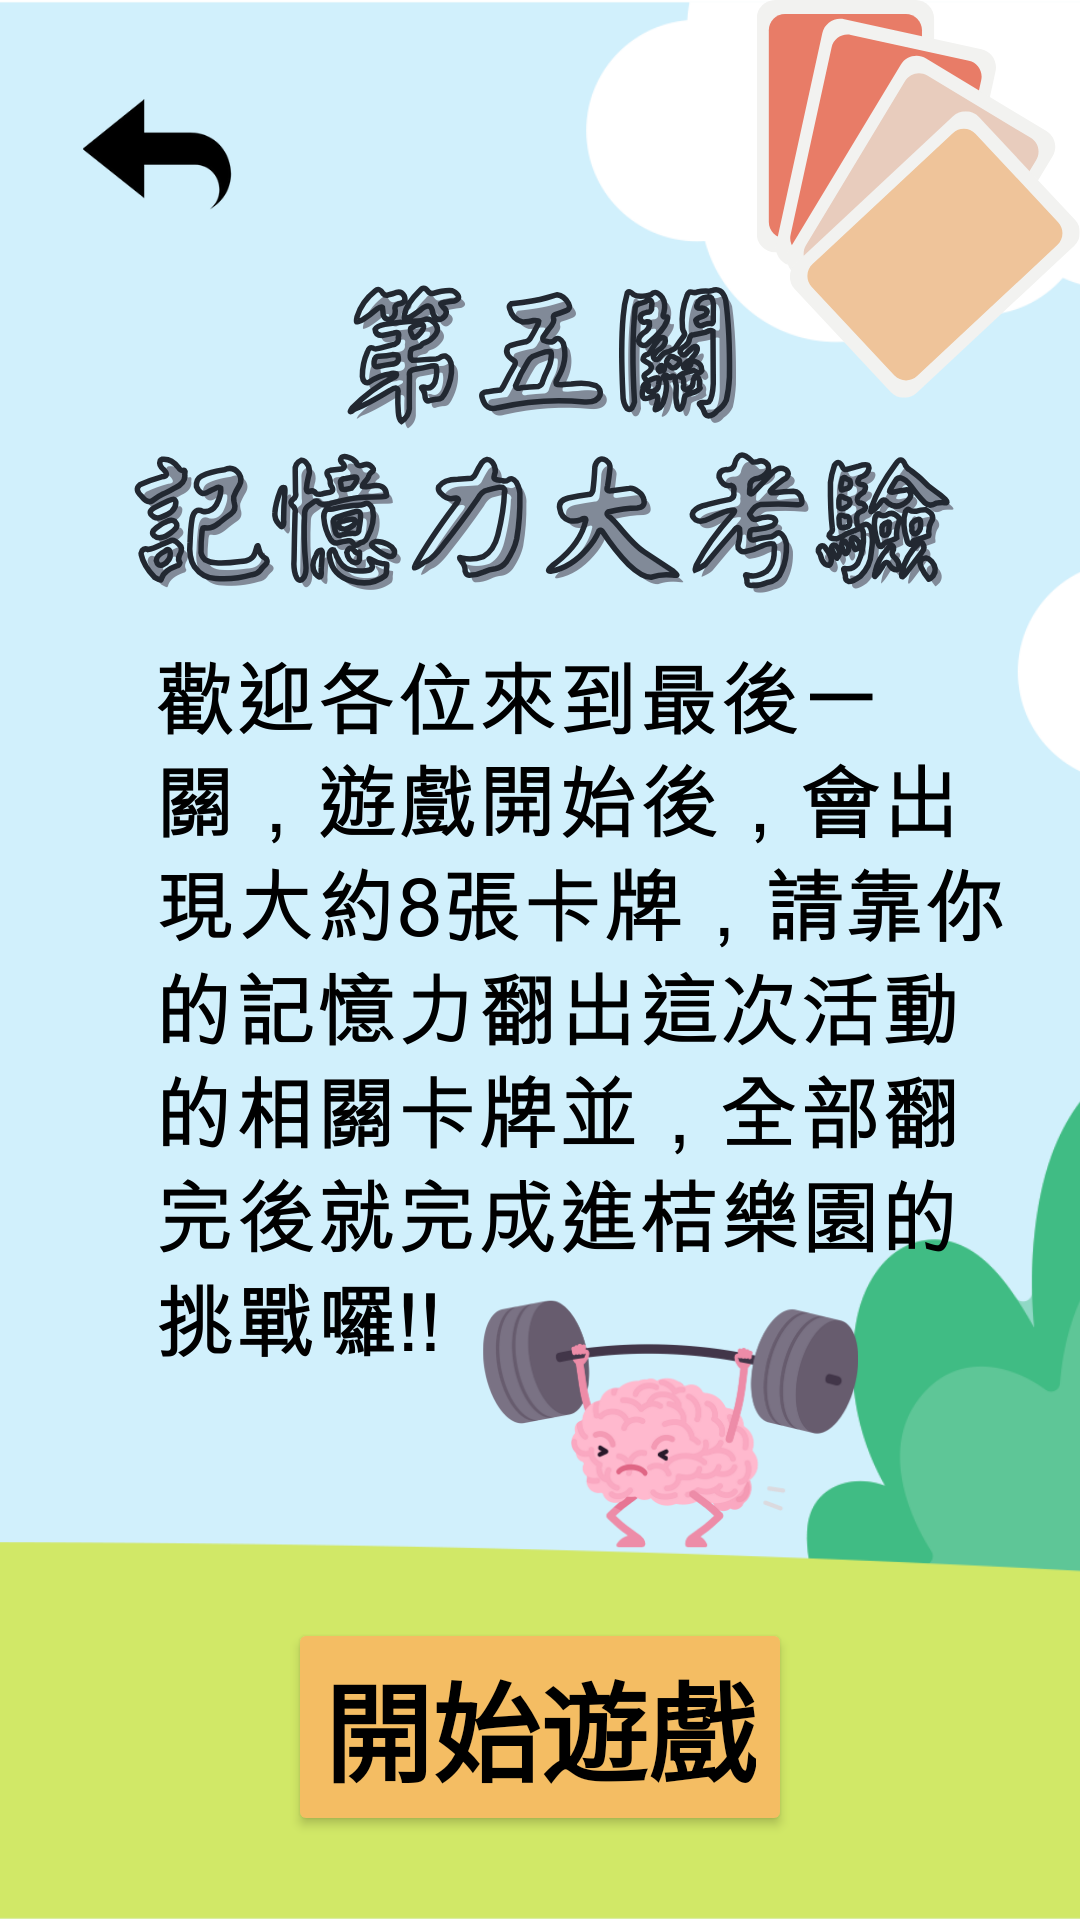

The Android layout XML behind this screen, and the referenced resources:
<!-- AndroidManifest.xml: application theme Theme.Niubig -->
<!-- res/layout/activity_game5.xml -->
<?xml version="1.0" encoding="utf-8"?>
<LinearLayout xmlns:android="http://schemas.android.com/apk/res/android"
    xmlns:app="http://schemas.android.com/apk/res-auto"
    xmlns:tools="http://schemas.android.com/tools"
    android:id="@+id/main"
    android:layout_width="match_parent"
    android:layout_height="match_parent"
    android:background="@drawable/game5"
    android:orientation="vertical"
    tools:context=".Game5">

    <ImageButton
        android:id="@+id/imageButton2"
        android:layout_width="110dp"
        android:layout_height="103dp"
        android:background="@android:color/transparent"
        android:onClick="back"
        android:scaleType="centerInside"
        android:scaleX="0.5"
        android:scaleY="0.5"
        android:src="@drawable/back"
        tools:ignore="OnClick" />
    <androidx.constraintlayout.widget.ConstraintLayout
        android:layout_width="match_parent"
        android:layout_height="match_parent">

        <Button
            android:id="@+id/startGame"
            android:layout_width="wrap_content"
            android:layout_height="wrap_content"
            android:layout_marginBottom="28dp"
            android:backgroundTint="#F4BD63"
            android:textSize="36dp"
            android:onClick="onClickStartGame"
            android:text="開始遊戲"
            android:textAppearance="@style/TextAppearance.AppCompat.Large"
            android:textColor="#000000"
            android:textColorLink="@color/white"
            android:textStyle="bold"
            app:layout_constraintBottom_toBottomOf="parent"
            app:layout_constraintEnd_toEndOf="parent"
            app:layout_constraintStart_toStartOf="parent" />
    </androidx.constraintlayout.widget.ConstraintLayout>
</LinearLayout>
<!-- resources referenced by this layout -->
<resources>
  <!-- drawable back: png bitmap (drawable, 4151 bytes) -->
  <!-- drawable game5: png bitmap (drawable, 271108 bytes) -->
  <style name="Theme.Niubig" parent="Base.Theme.Niubig" />
  <style name="Base.Theme.Niubig" parent="Theme.Material3.DayNight.NoActionBar">
          
          
      </style>
  <!-- not gathered from this repository: default colours our renderer supplied (Android Studio template values) -->
  <color name="white">#FFFFFFFF</color>
</resources>
